Run: headless pygame with SDL's dummy video driver; simulated clock (each Clock.tick advances the game by its frame time, no real sleeping); random seed 0; keys injected as events and as key.get_pressed() state; no mouse input.
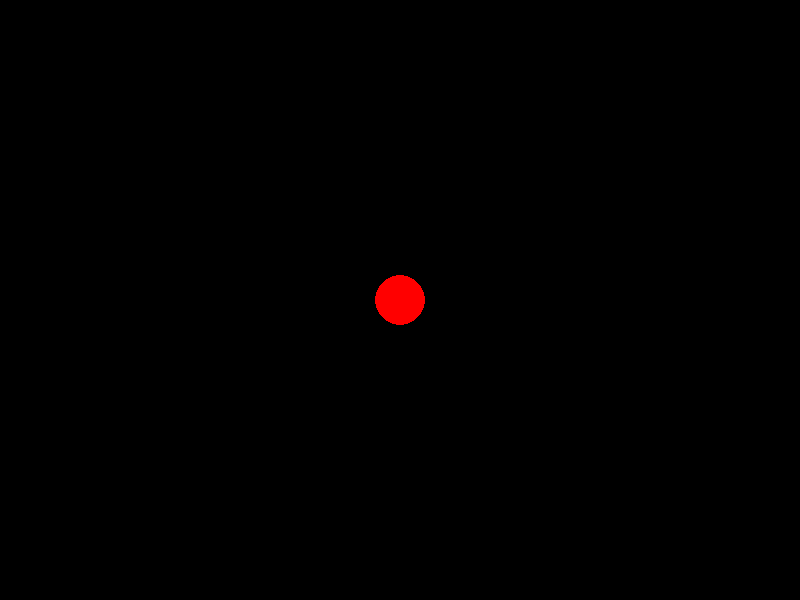
Frame 1 of 4 · flips 1–60 · no input
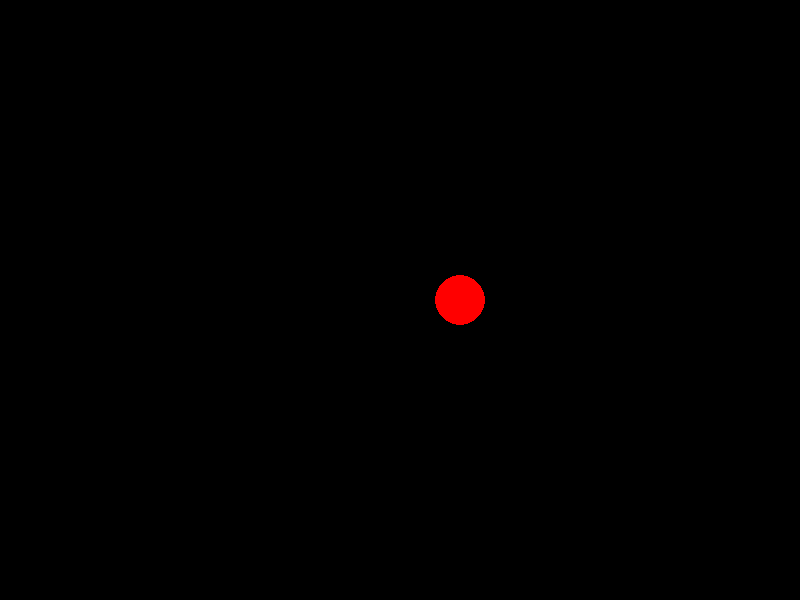
Frame 2 of 4 · flips 61–180 · tapped SPACE, RETURN · held RIGHT (→), D
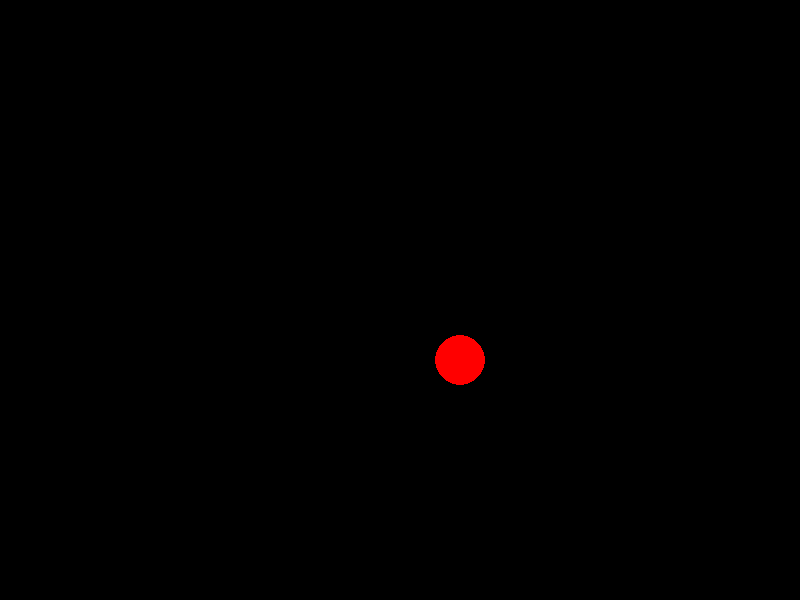
Frame 3 of 4 · flips 181–300 · held DOWN (↓), S
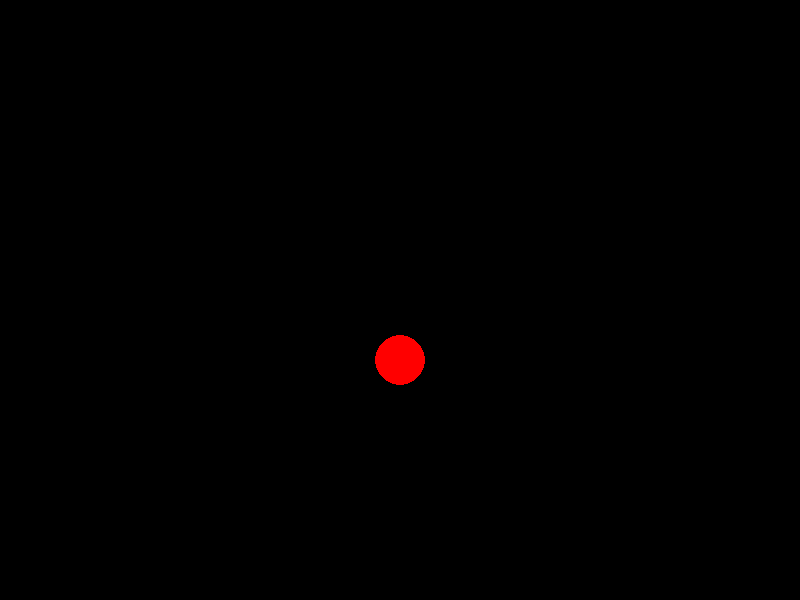
Frame 4 of 4 · flips 301–420 · held LEFT (←), A, UP (↑), W

The pygame program that drew these frames:

import pygame
import sys

# Inicializar pygame
pygame.init()

# Configuración de la ventana
ANCHO = 800
ALTO = 600
VENTANA = pygame.display.set_mode((ANCHO, ALTO))
pygame.display.set_caption("Mini programa con clases")

# Colores
BLANCO = (255, 255, 255)
ROJO = (255, 0, 0)

# Clase del círculo
class Circulo:
    def __init__(self, x, y, radio):
        self.x = x
        self.y = y
        self.radio = radio
        self.velocidad = 0.5
        self.direccion = None
        self.disparando = False
    
    def dibujar(self):
        pygame.draw.circle(VENTANA, ROJO, (self.x, self.y), self.radio)
    
    def mover(self, direccion):
        if direccion == "IZQUIERDA":
            self.x -= self.velocidad
        elif direccion == "DERECHA":
            self.x += self.velocidad
        elif direccion == "ARRIBA":
            self.y -= self.velocidad
        elif direccion == "ABAJO":
            self.y += self.velocidad
        
        # Guardar la dirección actual del movimiento
        self.direccion = direccion
    
    def disparar(self):
        if not self.disparando:
            self.disparando = True
    
    def dejar_de_disparar(self):
        self.disparando = False

class Proyectil:
    def __init__(self, x, y):
        self.x = x
        self.y = y
        self.velocidad = 1

    def actualizar(self):
        self.y -= self.velocidad
    
    def dibujar(self):
        pygame.draw.circle(VENTANA, BLANCO, (self.x, self.y), 5)

def cronometro():
    pass




pygame.font.init()
color_blanco = (255, 255, 255)

def crear_texto(pantalla, texto, posicion, color, tamaño):
    Formato = pygame.font.Font(None, tamaño)
    texto = Formato.render(texto, True, color)
    pantalla.blit(texto, posicion)




# Crear el círculo y los proyectiles
circulo = Circulo(ANCHO // 2, ALTO // 2, 25)

proyectiles = []

# Bucle principal
while True:
    for evento in pygame.event.get():
        if evento.type == pygame.QUIT:
            pygame.quit()
            sys.exit()
    
    keys = pygame.key.get_pressed()

    if keys[pygame.K_RIGHT]:
        circulo.mover("DERECHA")
    elif keys[pygame.K_LEFT]:
        circulo.mover("IZQUIERDA")
    elif keys[pygame.K_UP]:
        circulo.mover("ARRIBA")
    elif keys[pygame.K_DOWN]:
        circulo.mover("ABAJO")
    elif keys[pygame.K_SPACE]:
        circulo.disparar()
    else:
        circulo.dejar_de_disparar()
    
    # Disparar un proyectil
    if circulo.disparando:
        proyectil = Proyectil(circulo.x, circulo.y - circulo.radio)
        proyectiles.append(proyectil)
        circulo.dejar_de_disparar()
    
    # Actualizar la posición de los proyectiles
    for proyectil in proyectiles:
        proyectil.actualizar()
    
    # Eliminar los proyectiles que salgan de la pantalla
    proyectiles = [proyectil for proyectil in proyectiles if proyectil.y > 0]
    
    # Actualizar la pantalla
    VENTANA.fill((0, 0, 0))
    
    for proyectil in proyectiles:
        proyectil.dibujar()
    
    circulo.dibujar()
    
    pygame.display.flip()
